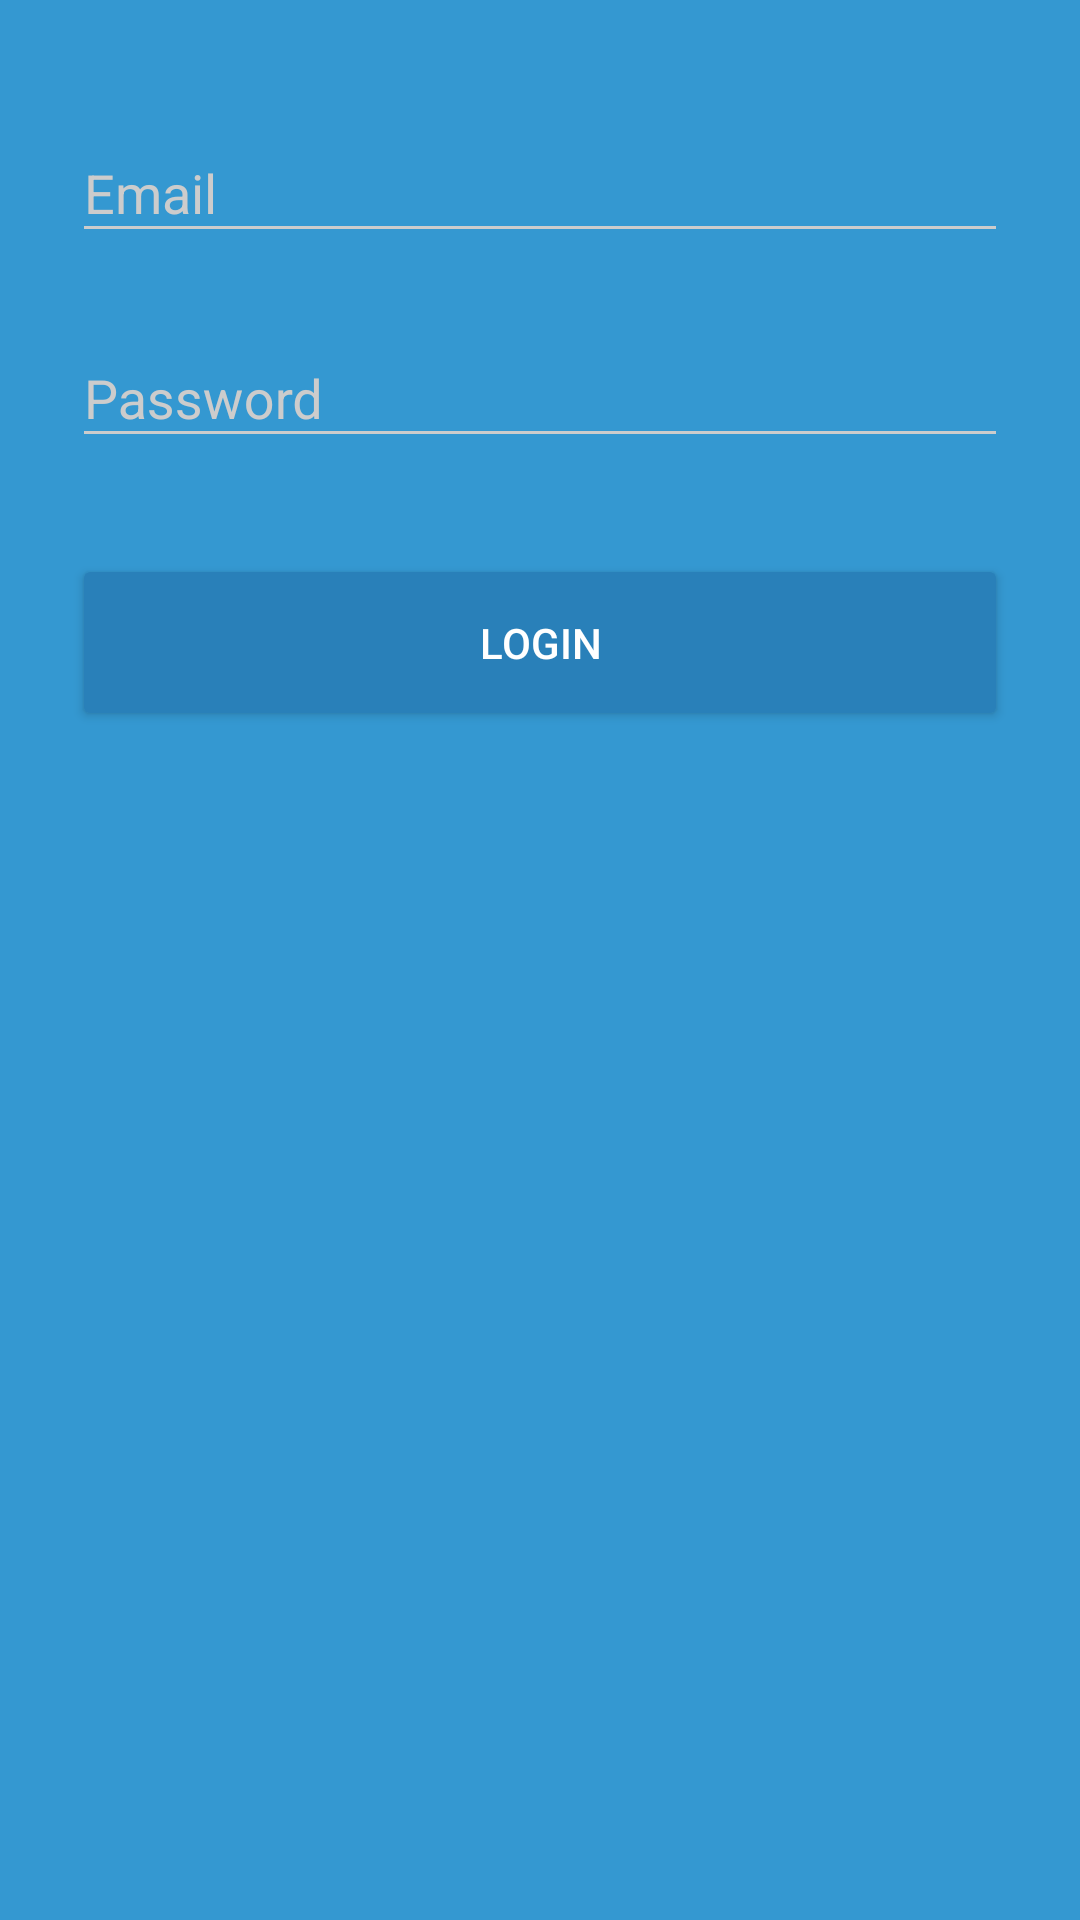

This screen was rendered from an Android layout file. Write that file and the resources it references.
<!-- AndroidManifest.xml: activity theme AppTheme.Dark -->
<!-- res/layout/activity_login.xml -->
<?xml version="1.0" encoding="utf-8"?>
<ScrollView xmlns:android="http://schemas.android.com/apk/res/android"
    android:layout_width="fill_parent"
    android:layout_height="fill_parent"
    android:fitsSystemWindows="true">

    <LinearLayout
        android:orientation="vertical"
        android:layout_width="match_parent"
        android:layout_height="wrap_content"
        android:paddingTop="24dp"
        android:paddingLeft="24dp"
        android:paddingRight="24dp">

        
        <android.support.design.widget.TextInputLayout
            android:layout_width="match_parent"
            android:layout_height="wrap_content"
            android:layout_marginTop="8dp"
            android:layout_marginBottom="8dp">
            <EditText android:id="@+id/input_email"
                android:layout_width="match_parent"
                android:layout_height="wrap_content"
                android:inputType="textEmailAddress"
                android:hint="Email" />
        </android.support.design.widget.TextInputLayout>

        
        <android.support.design.widget.TextInputLayout
            android:layout_width="match_parent"
            android:layout_height="wrap_content"
            android:layout_marginTop="8dp"
            android:layout_marginBottom="8dp">
            <EditText android:id="@+id/input_password"
                android:layout_width="match_parent"
                android:layout_height="wrap_content"
                android:inputType="textPassword"
                android:hint="Password"/>
        </android.support.design.widget.TextInputLayout>

        <android.support.v7.widget.AppCompatButton
            android:id="@+id/btn_login"
            android:layout_width="fill_parent"
            android:layout_height="wrap_content"
            android:layout_marginTop="24dp"
            android:layout_marginBottom="16dp"
            android:padding="20dp"
            android:text="Login"/>

        <TextView android:id="@+id/login_errors"
            android:layout_width="fill_parent"
            android:layout_height="wrap_content"
            android:layout_marginBottom="24dp"
            android:text=""
            android:gravity="center"
            android:textSize="20dip"/>

    </LinearLayout>
</ScrollView>
<!-- resources referenced by this layout -->
<resources>
  <style name="AppTheme.Dark" parent="Theme.AppCompat.NoActionBar">
          <item name="colorPrimary">@color/primary</item>
          <item name="colorPrimaryDark">@color/primary_dark</item>
          <item name="colorAccent">@color/accent</item>
  
          <item name="android:windowBackground">@color/primary</item>
  
          <item name="colorControlNormal">@color/iron</item>
          <item name="colorControlActivated">@color/white</item>
          <item name="colorControlHighlight">@color/white</item>
          <item name="android:textColorHint">@color/iron</item>
  
          <item name="colorButtonNormal">@color/primary_darker</item>
  
      </style>
  <color name="primary">#3498d1</color>
  <color name="primary_dark">#3498db</color>
  <color name="accent">#FFFFFF</color>
  <color name="iron">#CCCCCC</color>
  <color name="white">#FFFFFF</color>
  <color name="primary_darker">#2980b9</color>
</resources>
